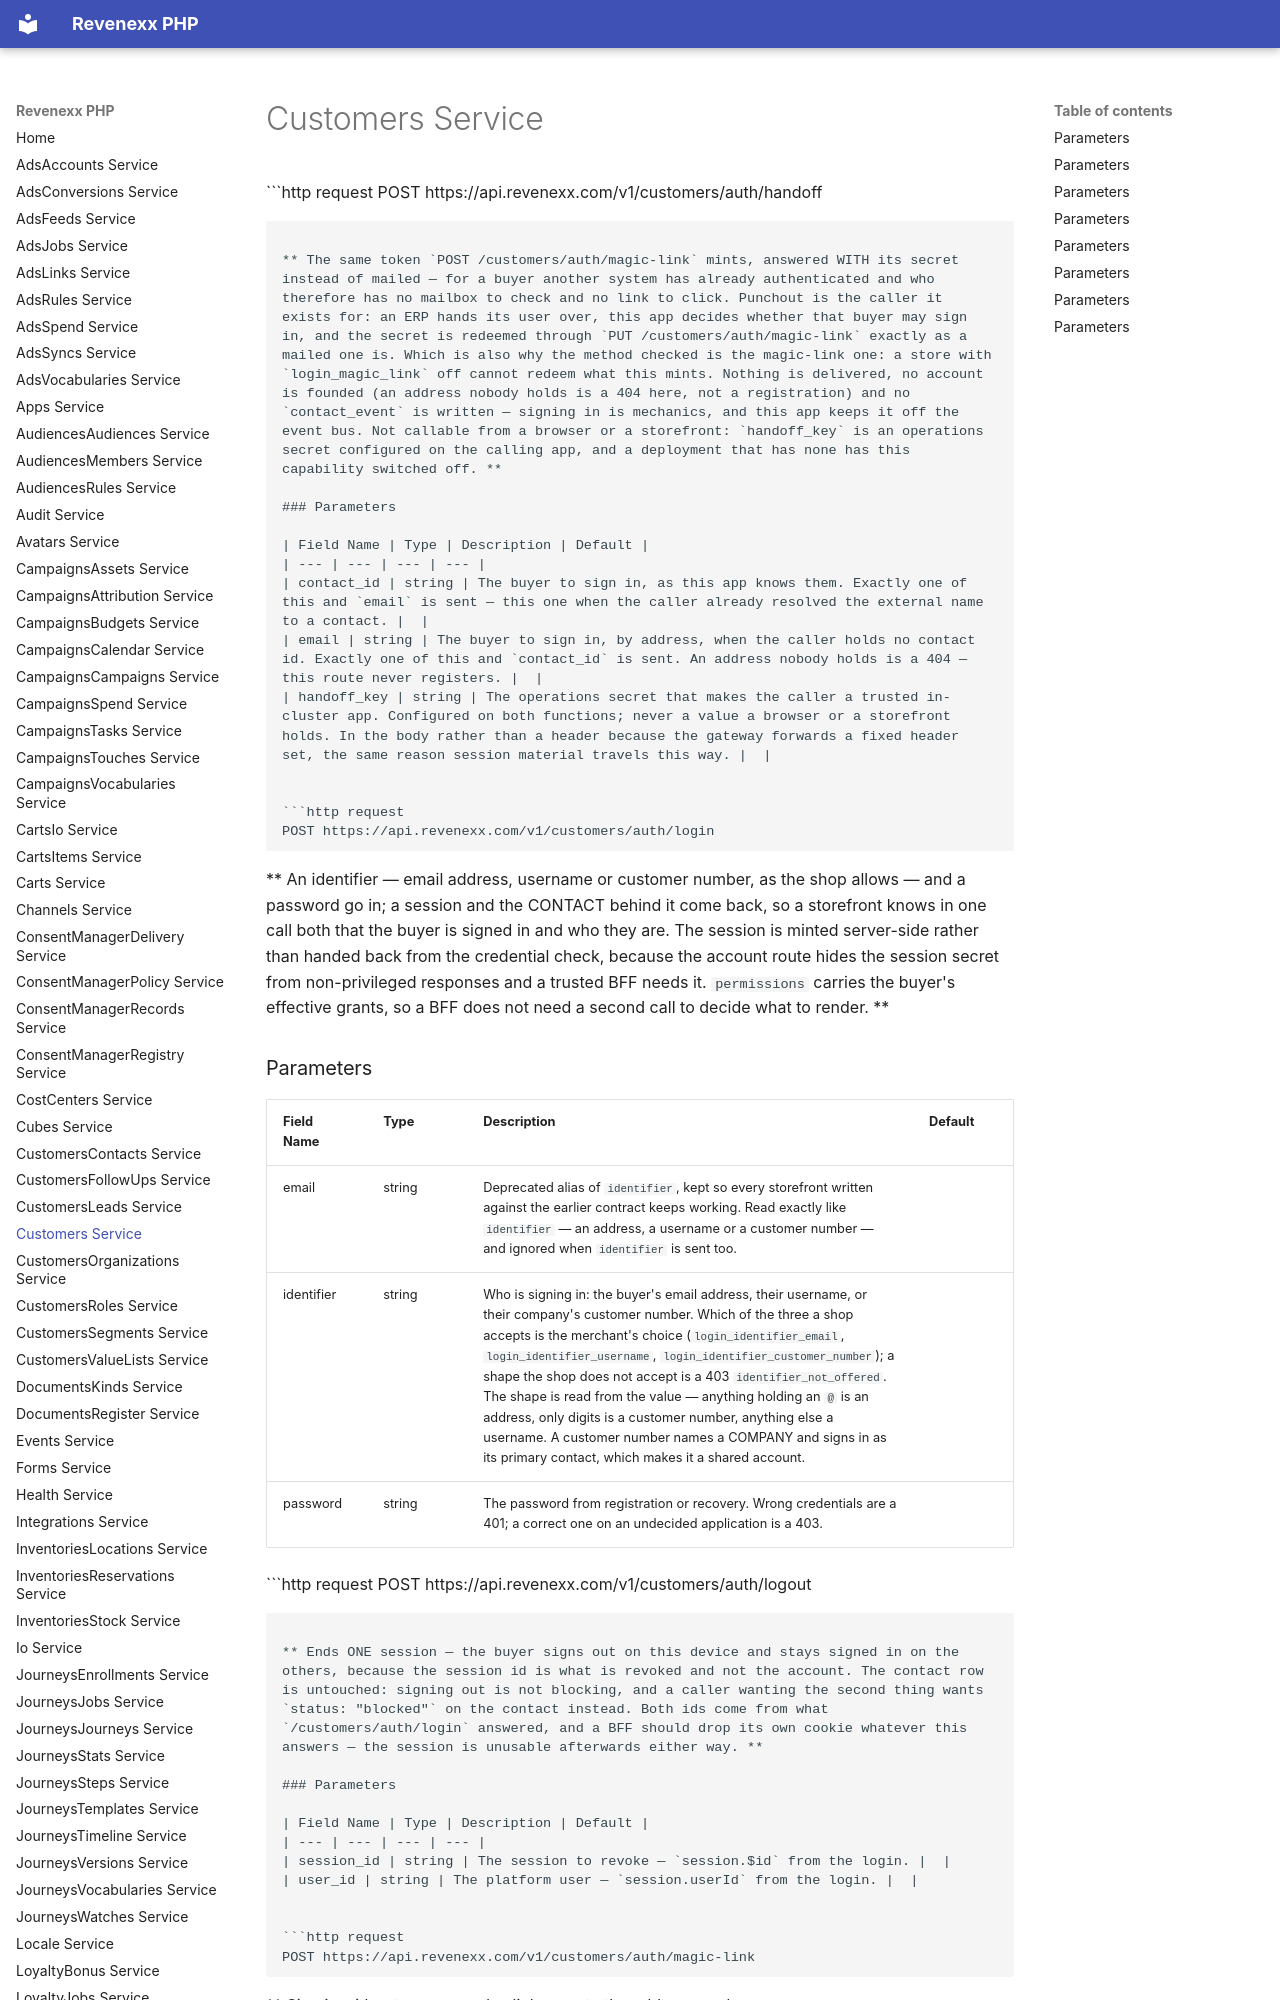

repository: revenexx-sdks/php · page: customers/index.html · generator: mkdocs

# Customers Service


```http request
POST https://api.revenexx.com/v1/customers/auth/handoff
```

** The same token `POST /customers/auth/magic-link` mints, answered WITH its secret instead of mailed — for a buyer another system has already authenticated and who therefore has no mailbox to check and no link to click. Punchout is the caller it exists for: an ERP hands its user over, this app decides whether that buyer may sign in, and the secret is redeemed through `PUT /customers/auth/magic-link` exactly as a mailed one is. Which is also why the method checked is the magic-link one: a store with `login_magic_link` off cannot redeem what this mints. Nothing is delivered, no account is founded (an address nobody holds is a 404 here, not a registration) and no `contact_event` is written — signing in is mechanics, and this app keeps it off the event bus. Not callable from a browser or a storefront: `handoff_key` is an operations secret configured on the calling app, and a deployment that has none has this capability switched off. **

### Parameters

| Field Name | Type | Description | Default |
| --- | --- | --- | --- |
| contact_id | string | The buyer to sign in, as this app knows them. Exactly one of this and `email` is sent — this one when the caller already resolved the external name to a contact. |  |
| email | string | The buyer to sign in, by address, when the caller holds no contact id. Exactly one of this and `contact_id` is sent. An address nobody holds is a 404 — this route never registers. |  |
| handoff_key | string | The operations secret that makes the caller a trusted in-cluster app. Configured on both functions; never a value a browser or a storefront holds. In the body rather than a header because the gateway forwards a fixed header set, the same reason session material travels this way. |  |


```http request
POST https://api.revenexx.com/v1/customers/auth/login
```

** An identifier — email address, username or customer number, as the shop allows — and a password go in; a session and the CONTACT behind it come back, so a storefront knows in one call both that the buyer is signed in and who they are. The session is minted server-side rather than handed back from the credential check, because the account route hides the session secret from non-privileged responses and a trusted BFF needs it. `permissions` carries the buyer's effective grants, so a BFF does not need a second call to decide what to render. **

### Parameters

| Field Name | Type | Description | Default |
| --- | --- | --- | --- |
| email | string | Deprecated alias of `identifier`, kept so every storefront written against the earlier contract keeps working. Read exactly like `identifier` — an address, a username or a customer number — and ignored when `identifier` is sent too. |  |
| identifier | string | Who is signing in: the buyer's email address, their username, or their company's customer number. Which of the three a shop accepts is the merchant's choice (`login_identifier_email`, `login_identifier_username`, `login_identifier_customer_number`); a shape the shop does not accept is a 403 `identifier_not_offered`. The shape is read from the value — anything holding an `@` is an address, only digits is a customer number, anything else a username. A customer number names a COMPANY and signs in as its primary contact, which makes it a shared account. |  |
| password | string | The password from registration or recovery. Wrong credentials are a 401; a correct one on an undecided application is a 403. |  |


```http request
POST https://api.revenexx.com/v1/customers/auth/logout
```

** Ends ONE session — the buyer signs out on this device and stays signed in on the others, because the session id is what is revoked and not the account. The contact row is untouched: signing out is not blocking, and a caller wanting the second thing wants `status: "blocked"` on the contact instead. Both ids come from what `/customers/auth/login` answered, and a BFF should drop its own cookie whatever this answers — the session is unusable afterwards either way. **
